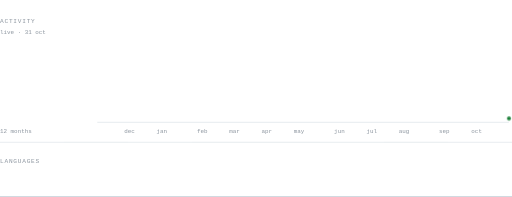
t = 0.00 s
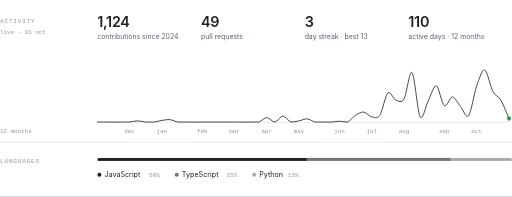
t = 2.40 s
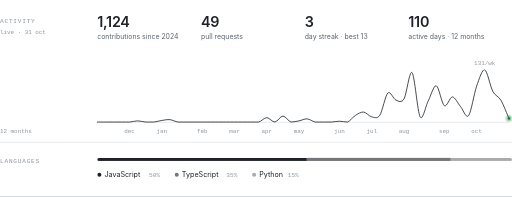
t = 3.05 s
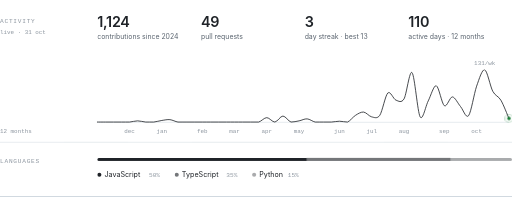
t = 3.70 s
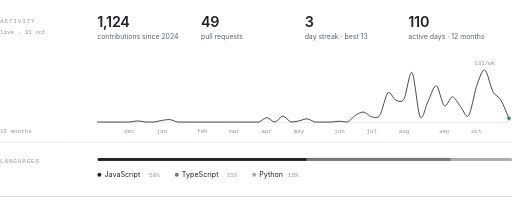
t = 4.35 s

The animated SVG that drew these frames (rendered in a browser with its animation timeline set to each time). Animation: 4 CSS @keyframes rules; one cycle of 5.00 s, repeats indefinitely.

<svg xmlns="http://www.w3.org/2000/svg" width="1000" height="384" viewBox="0 0 1000 384" role="img" aria-label="GitHub activity">
<style>
  .label{font-family:ui-monospace, SFMono-Regular, 'SF Mono', Menlo, Consolas, 'Liberation Mono', monospace;font-size:12px;letter-spacing:1.5px;fill:#8C959F}
  .note{font-family:ui-monospace, SFMono-Regular, 'SF Mono', Menlo, Consolas, 'Liberation Mono', monospace;font-size:11.5px;fill:#8C959F}
  .num{font-family:-apple-system, BlinkMacSystemFont, 'Segoe UI', 'Noto Sans', Helvetica, Arial, sans-serif;font-size:28px;font-weight:600;letter-spacing:-.5px;fill:#1F2328}
  .cap{font-family:-apple-system, BlinkMacSystemFont, 'Segoe UI', 'Noto Sans', Helvetica, Arial, sans-serif;font-size:13.5px;fill:#59636E}
  .lang{font-family:-apple-system, BlinkMacSystemFont, 'Segoe UI', 'Noto Sans', Helvetica, Arial, sans-serif;font-size:14px;fill:#1F2328}
  .pct{font-family:ui-monospace, SFMono-Regular, 'SF Mono', Menlo, Consolas, 'Liberation Mono', monospace;font-size:12px;fill:#8C959F}
  .in{animation:in .9s cubic-bezier(.2,.7,.2,1) both}
  @keyframes in{from{opacity:0;transform:translateY(8px)}}
  .line{fill:none;stroke:#1F2328;stroke-width:1.6;stroke-linecap:round;stroke-linejoin:round;
         stroke-dasharray:1304;animation:draw 2.6s .4s cubic-bezier(.4,0,.2,1) both}
  @keyframes draw{from{stroke-dashoffset:1304}}
  .grow{transform-box:fill-box;transform-origin:left center;animation:grow 1.2s .6s cubic-bezier(.2,.7,.2,1) both}
  @keyframes grow{from{transform:scaleX(0)}}
  .ring{fill:none;stroke:#1A7F37;transform-box:fill-box;transform-origin:center;animation:ring 2.4s ease-out infinite}
  @keyframes ring{from{opacity:.8;transform:scale(1)}to{opacity:0;transform:scale(2.6)}}
</style>
<text class="label" x="0" y="44">ACTIVITY</text>
<text class="note" x="0" y="66">live · 31 oct</text>
<g class="in" style="animation-delay:0.00s"><text class="num" x="190.0" y="52">1,124</text><text class="cap" x="190.0" y="76">contributions since 2024</text></g>
<g class="in" style="animation-delay:0.08s"><text class="num" x="392.5" y="52">49</text><text class="cap" x="392.5" y="76">pull requests</text></g>
<g class="in" style="animation-delay:0.16s"><text class="num" x="595.0" y="52">3</text><text class="cap" x="595.0" y="76">day streak · best 13</text></g>
<g class="in" style="animation-delay:0.24s"><text class="num" x="797.5" y="52">110</text><text class="cap" x="797.5" y="76">active days · 12 months</text></g>
<line x1="190" x2="994" y1="238.5" y2="238.5" stroke="#D1D9E0"/>
<path class="line" d="M190.0 238.0 C192.5 238.0 200.7 238.0 205.8 238.0 C210.8 238.0 216.5 238.0 221.5 238.0 C226.6 238.0 232.2 238.0 237.3 238.0 C242.3 238.0 248.0 238.0 253.1 238.0 C258.1 237.6 263.8 235.7 268.8 235.7 C273.9 235.7 279.5 237.6 284.6 238.0 C289.6 238.0 295.3 238.0 300.4 238.0 C305.4 237.5 311.1 235.6 316.1 234.9 C321.2 234.1 326.8 232.8 331.9 233.3 C336.9 233.8 342.6 237.3 347.6 238.0 C352.7 238.0 358.4 238.0 363.4 238.0 C368.5 238.0 374.1 238.0 379.2 238.0 C384.2 238.0 389.9 238.0 394.9 238.0 C400.0 238.0 405.7 238.0 410.7 238.0 C415.8 238.0 421.4 238.0 426.5 238.0 C431.5 238.0 437.2 238.0 442.2 238.0 C447.3 238.0 453.0 238.0 458.0 238.0 C463.0 238.0 468.7 238.0 473.8 238.0 C478.8 238.0 484.5 238.0 489.5 238.0 C494.6 238.0 500.2 238.0 505.3 238.0 C510.3 236.6 516.0 229.4 521.1 229.4 C526.1 229.4 531.8 238.0 536.8 238.0 C541.9 237.5 547.5 226.3 552.6 226.3 C557.6 226.3 563.3 236.5 568.4 238.0 C573.4 238.0 579.1 236.7 584.1 235.7 C589.2 234.7 594.8 231.4 599.9 231.8 C604.9 232.1 610.6 237.0 615.6 238.0 C620.7 238.0 626.4 238.0 631.4 238.0 C636.5 238.0 642.1 238.0 647.2 238.0 C652.2 237.8 657.9 236.4 662.9 236.4 C668.0 236.4 673.7 238.0 678.7 238.0 C683.8 236.1 689.4 227.9 694.5 224.8 C699.5 221.6 705.2 218.0 710.2 218.5 C715.3 219.0 721.0 226.9 726.0 227.9 C731.0 228.9 736.7 232.2 741.8 224.8 C746.8 217.3 752.5 185.9 757.5 181.2 C762.6 176.4 768.2 193.3 773.3 195.2 C778.3 197.0 784.0 201.4 789.1 192.8 C794.1 184.2 799.8 135.8 804.8 141.5 C809.9 147.1 815.5 219.0 820.6 227.9 C825.6 236.7 831.3 206.5 836.4 196.7 C841.4 187.0 847.1 165.7 852.1 167.1 C857.2 168.6 862.8 202.6 867.9 206.1 C872.9 209.6 878.6 188.7 883.6 188.9 C888.7 189.2 894.4 201.8 899.4 207.6 C904.5 213.5 910.1 231.9 915.2 225.5 C920.2 219.2 925.9 182.3 930.9 167.9 C936.0 153.6 941.7 134.4 946.7 136.0 C951.8 137.6 957.4 168.6 962.5 178.0 C967.5 187.5 973.2 186.7 978.2 195.2 C983.3 203.6 991.5 225.3 994.0 231.0"/>
<text class="note" x="253.1" y="260" text-anchor="middle">dec</text>
<text class="note" x="316.1" y="260" text-anchor="middle">jan</text>
<text class="note" x="394.9" y="260" text-anchor="middle">feb</text>
<text class="note" x="458.0" y="260" text-anchor="middle">mar</text>
<text class="note" x="521.1" y="260" text-anchor="middle">apr</text>
<text class="note" x="584.1" y="260" text-anchor="middle">may</text>
<text class="note" x="662.9" y="260" text-anchor="middle">jun</text>
<text class="note" x="726.0" y="260" text-anchor="middle">jul</text>
<text class="note" x="789.1" y="260" text-anchor="middle">aug</text>
<text class="note" x="867.9" y="260" text-anchor="middle">sep</text>
<text class="note" x="930.9" y="260" text-anchor="middle">oct</text>
<circle class="ring" cx="994.0" cy="231.0" r="3.5"/><circle cx="994.0" cy="231.0" r="3.5" fill="#1A7F37"/>
<text class="note in" style="animation-delay:2.4s" x="946.7" y="126.0" text-anchor="middle">131/wk</text>
<text class="note" x="0" y="260">12 months</text>
<line x1="0" x2="1000" y1="277.5" y2="277.5" stroke="#D1D9E0"/>
<text class="label" x="0" y="318">LANGUAGES</text>
<clipPath id="lb"><rect x="190" y="308" width="810" height="6" rx="3"/></clipPath><g clip-path="url(#lb)">
<rect class="grow" x="190.0" y="308" width="409.4" height="6" fill="#1F2328" fill-opacity="1"/>
<rect class="grow" x="598.9" y="308" width="280.6" height="6" fill="#1F2328" fill-opacity="0.62"/>
<rect class="grow" x="879.1" y="308" width="121.4" height="6" fill="#1F2328" fill-opacity="0.38"/>
</g>
<g class="in" style="animation-delay:0.80s"><circle cx="194" cy="341" r="4" fill="#1F2328" fill-opacity="1"/><text class="lang" x="204" y="346">JavaScript</text><text class="pct" x="291" y="346">50%</text></g>
<g class="in" style="animation-delay:0.88s"><circle cx="345.2" cy="341" r="4" fill="#1F2328" fill-opacity="0.62"/><text class="lang" x="355.2" y="346">TypeScript</text><text class="pct" x="442" y="346">35%</text></g>
<g class="in" style="animation-delay:0.96s"><circle cx="496.4" cy="341" r="4" fill="#1F2328" fill-opacity="0.38"/><text class="lang" x="506.4" y="346">Python</text><text class="pct" x="562" y="346">15%</text></g>
<line x1="0" x2="1000" y1="383.5" y2="383.5" stroke="#D1D9E0"/>
</svg>
